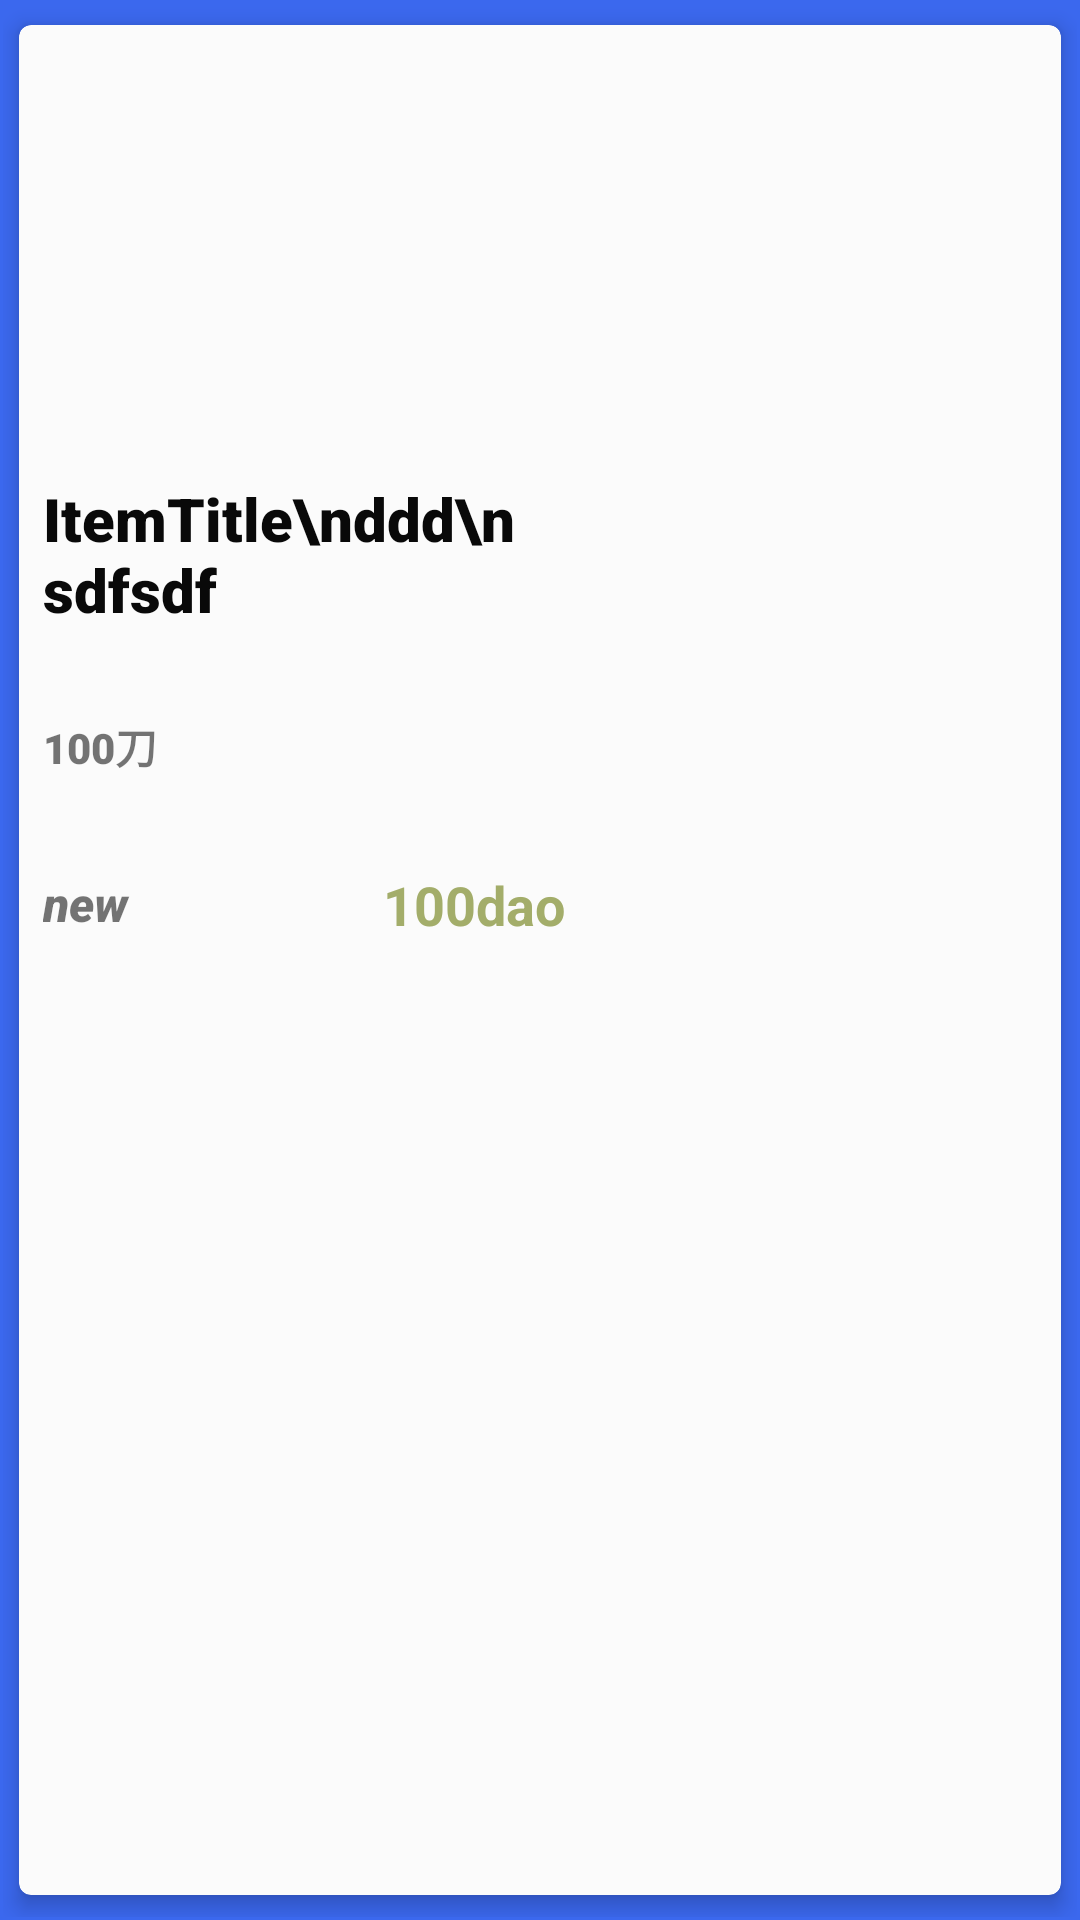

Layout XML and referenced resources for this Android screen:
<!-- AndroidManifest.xml: application theme AppTheme.Launcher -->
<!-- res/layout/my_text_view.xml -->
<?xml version="1.0" encoding="utf-8"?>
<RelativeLayout xmlns:android="http://schemas.android.com/apk/res/android"
    xmlns:app="http://schemas.android.com/apk/res-auto"
    xmlns:tools="http://schemas.android.com/tools"
    android:id="@+id/itemCardLayout"
    android:layout_width="match_parent"
    android:layout_height="330dp"
    android:layout_weight="1"
    android:padding="1dp">
    

    <androidx.cardview.widget.CardView
        android:id="@+id/cardView"
        android:layout_width="match_parent"
        android:layout_height="match_parent"
        app:cardBackgroundColor="#fbfbfb"
        app:cardCornerRadius="4dp"
        app:cardElevation="4dp"
        app:cardPreventCornerOverlap="true"
        app:cardUseCompatPadding="true">

        <LinearLayout
            android:layout_width="200dp"
            android:layout_height="match_parent"
            android:orientation="vertical">

            <ImageView
                android:id="@+id/img"
                android:layout_width="match_parent"
                android:layout_height="150dp"
                android:adjustViewBounds="true"
                android:cropToPadding="true"
                android:paddingLeft="2dp"
                android:paddingRight="2dp"
                android:scaleType="fitCenter"
                app:srcCompat="@drawable/ebay_default" />

            <TextView
                android:id="@+id/title"
                android:layout_width="match_parent"
                android:layout_height="78dp"
                android:ellipsize="end"
                android:fontFamily="sans-serif-black"
                android:maxLines="3"
                android:paddingLeft="8dp"
                android:paddingTop="1dp"
                android:paddingRight="4dp"
                android:paddingBottom="1dp"
                android:text="ItemTitle\nddd\n sdfsdf"
                android:textColor="#090909"
                android:textSize="20sp" />

            <LinearLayout
                android:id="@+id/shipingandtoprateLayout"
                android:layout_width="match_parent"
                android:layout_height="53dp"
                android:orientation="vertical">

                <TextView
                    android:id="@+id/shippingCost"
                    android:layout_width="match_parent"
                    android:layout_height="wrap_content"
                    android:fontFamily="sans-serif-black"
                    android:maxLines="3"
                    android:paddingLeft="8dp"
                    android:paddingTop="2dp"
                    android:paddingRight="4dp"
                    android:paddingBottom="1dp"
                    android:text="100刀"
                    android:textStyle="normal" />

                <TextView
                    android:id="@+id/topratedView"
                    android:layout_width="match_parent"
                    android:layout_height="wrap_content"
                    android:paddingLeft="8dp"
                    android:text="Top Rated Listing"
                    android:textStyle="bold"
                    android:visibility="gone" />
            </LinearLayout>

            <LinearLayout
                android:layout_width="400dp"
                android:layout_height="match_parent"
                android:orientation="horizontal">

                <TextView
                    android:id="@+id/condition"
                    android:layout_width="100dp"
                    android:layout_height="match_parent"
                    android:ellipsize="end"
                    android:fontFamily="sans-serif-black"
                    android:maxWidth="100dp"
                    android:maxLines="1"
                    android:paddingLeft="8dp"
                    android:paddingTop="1dp"
                    android:paddingBottom="2dp"
                    android:text="new"
                    android:textSize="16sp"
                    android:textStyle="bold|italic" />

                <TextView
                    android:id="@+id/priceView"
                    android:layout_width="90dp"
                    android:layout_height="match_parent"
                    android:paddingRight="8dp"
                    android:paddingBottom="2dp"
                    android:text="100dao"
                    android:textAlignment="viewEnd"
                    android:textColor="#a3ad6a"
                    android:textSize="18sp"
                    android:textStyle="bold"
                    android:visibility="visible"
                    tools:visibility="visible" />
            </LinearLayout>

        </LinearLayout>

    </androidx.cardview.widget.CardView>

</RelativeLayout>
<!-- resources referenced by this layout -->
<resources>
  <style name="AppTheme.Launcher" parent="Theme.AppCompat.Light.DarkActionBar">
          <item name="colorPrimary">@color/app_blue_eBay</item>
          <item name="android:windowBackground">@drawable/launch_screen</item>
      </style>
  <color name="app_blue_eBay">#3b68ee</color>
  <!-- drawable launch_screen (drawable) -->
  <?xml version="1.0" encoding="utf-8"?>
  <layer-list xmlns:android="http://schemas.android.com/apk/res/android" android:opacity="opaque">
  
      
      <item android:drawable="@color/app_blue_eBay"/>
      
      <item  android:drawable="@drawable/ic_launcher_foreground"
          android:gravity="center">
  
  
      </item>
  
  </layer-list>
  <!-- drawable ic_launcher_foreground (drawable) -->
  <vector xmlns:android="http://schemas.android.com/apk/res/android"
      android:width="108dp"
      android:height="108dp"
      android:viewportWidth="53.739365"
      android:viewportHeight="53.739365"
      android:tint="#FFFFFF">
    <group android:translateX="14.869682"
        android:translateY="14.869682">
        <path
            android:fillColor="#FF000000"
            android:pathData="M7,18c-1.1,0 -1.99,0.9 -1.99,2S5.9,22 7,22s2,-0.9 2,-2 -0.9,-2 -2,-2zM1,2v2h2l3.6,7.59 -1.35,2.45c-0.16,0.28 -0.25,0.61 -0.25,0.96 0,1.1 0.9,2 2,2h12v-2L7.42,15c-0.14,0 -0.25,-0.11 -0.25,-0.25l0.03,-0.12 0.9,-1.63h7.45c0.75,0 1.41,-0.41 1.75,-1.03l3.58,-6.49c0.08,-0.14 0.12,-0.31 0.12,-0.48 0,-0.55 -0.45,-1 -1,-1L5.21,4l-0.94,-2L1,2zM17,18c-1.1,0 -1.99,0.9 -1.99,2s0.89,2 1.99,2 2,-0.9 2,-2 -0.9,-2 -2,-2z"/>
    </group>
  </vector>
</resources>
